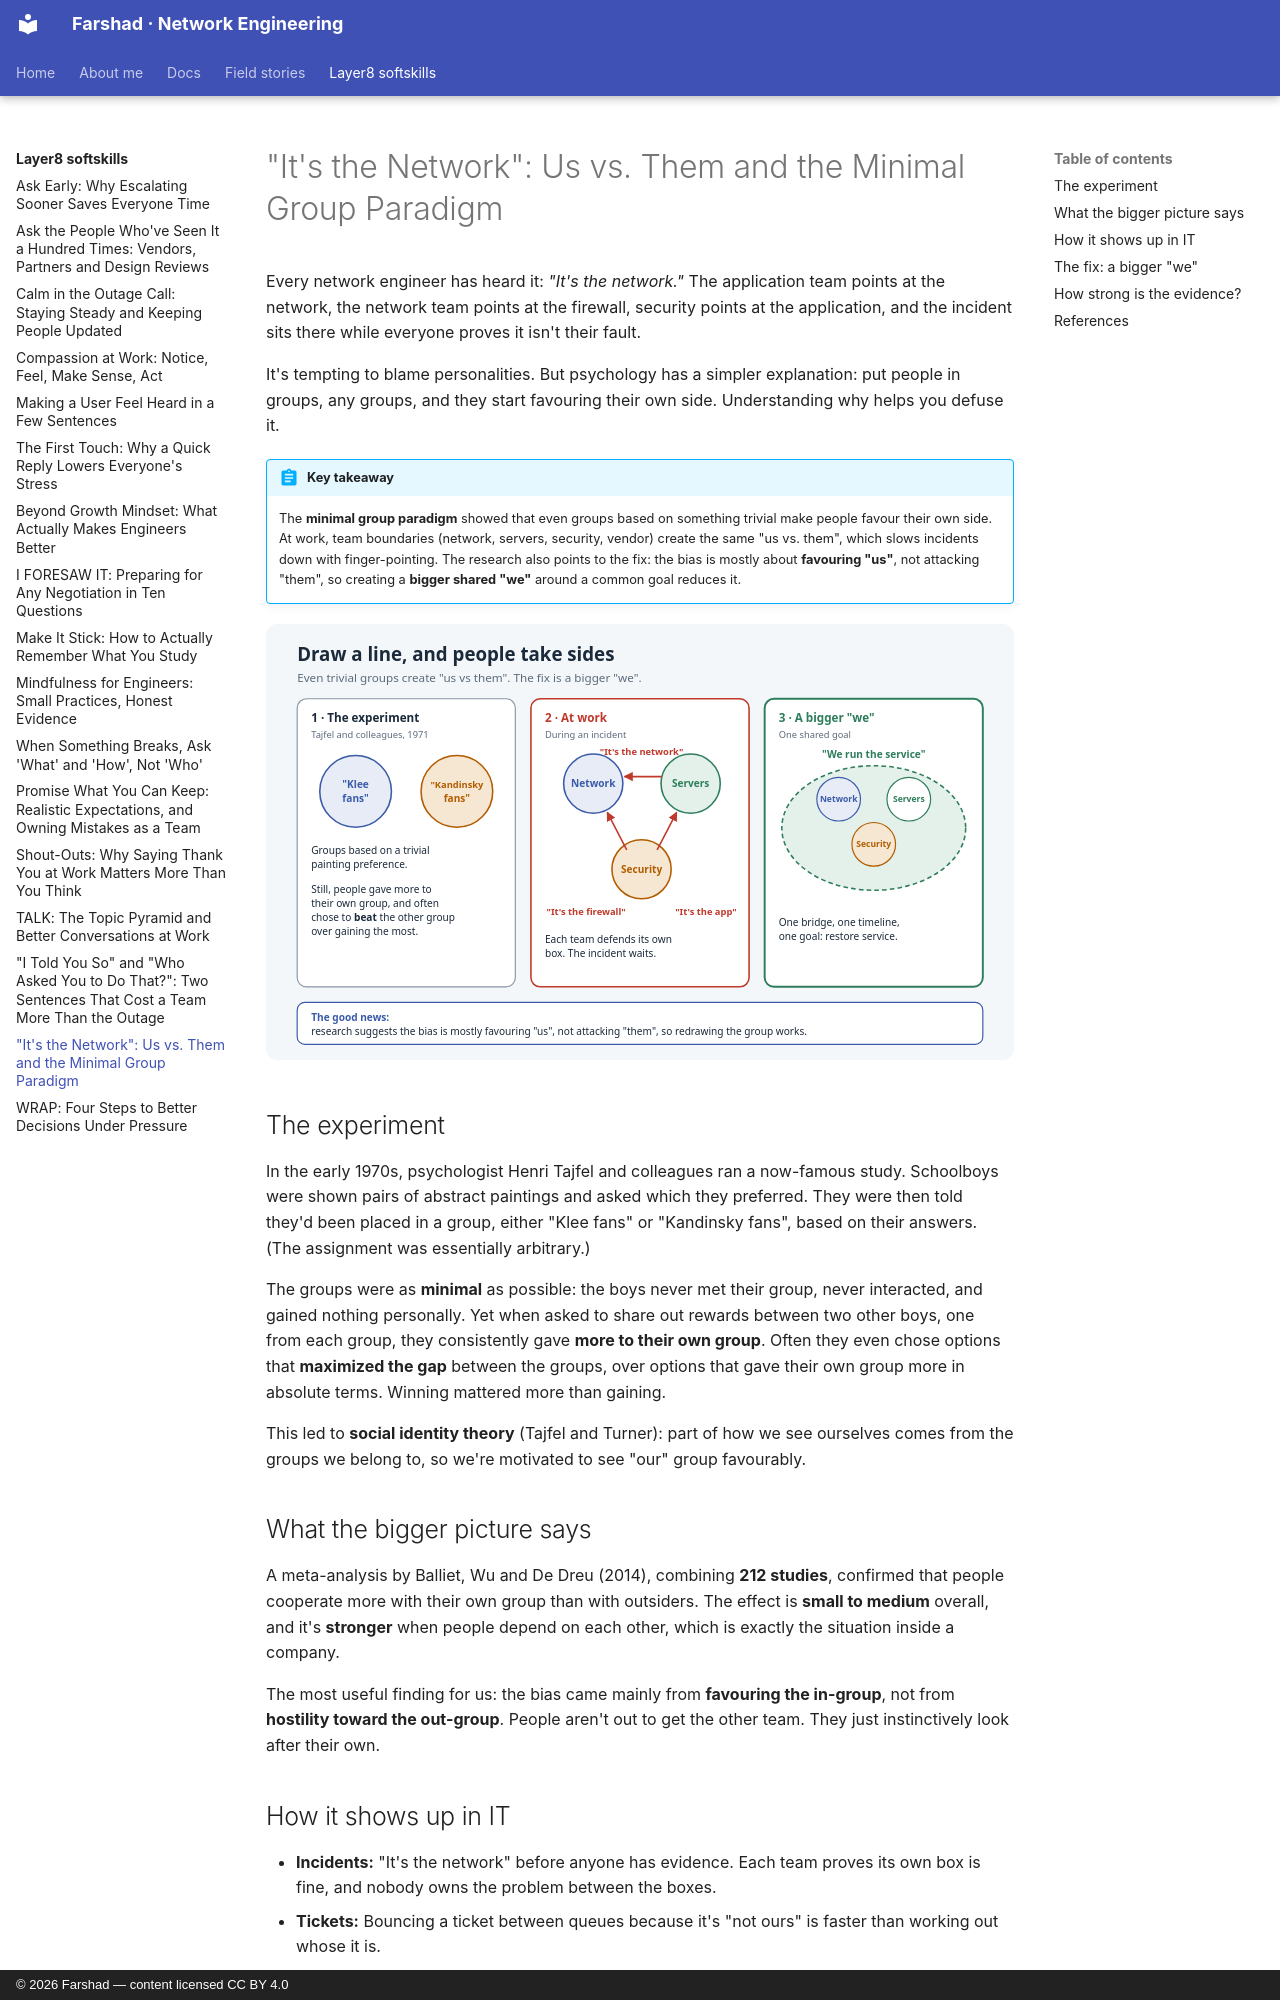

repository: layer3ninja/layer3ninja.github.io · page: layer8-softskills/us-vs-them-teams/index.html · generator: mkdocs · copyright: © 2026 Farshad — content licensed CC BY 4.0

---
title: "\"It's the Network\": Us vs. Them and the Minimal Group Paradigm"
description: Psychology shows that even trivial groups make people favour their own side. In IT that turns into network vs. servers vs. security finger-pointing. How to spot it, and how a bigger "we" fixes it.
tags:
  - Teamwork
  - Psychology
  - Incident Culture
  - Collaboration
---

# "It's the Network": Us vs. Them and the Minimal Group Paradigm

Every network engineer has heard it: *"It's the network."* The application team points at
the network, the network team points at the firewall, security points at the application, and
the incident sits there while everyone proves it isn't their fault.

It's tempting to blame personalities. But psychology has a simpler explanation: put people in
groups, any groups, and they start favouring their own side. Understanding why helps you
defuse it.

!!! abstract "Key takeaway"
    The **minimal group paradigm** showed that even groups based on something trivial make
    people favour their own side. At work, team boundaries (network, servers, security,
    vendor) create the same "us vs. them", which slows incidents down with finger-pointing.
    The research also points to the fix: the bias is mostly about **favouring "us"**, not
    attacking "them", so creating a **bigger shared "we"** around a common goal reduces it.

![Draw a line and people take sides: the experiment, the incident, and a bigger "we"](../assets/images/us-vs-them-teams.svg)

## The experiment

In the early 1970s, psychologist Henri Tajfel and colleagues ran a now-famous study. Schoolboys
were shown pairs of abstract paintings and asked which they preferred. They were then told
they'd been placed in a group, either "Klee fans" or "Kandinsky fans", based on their answers.
(The assignment was essentially arbitrary.)

The groups were as **minimal** as possible: the boys never met their group, never interacted,
and gained nothing personally. Yet when asked to share out rewards between two other boys,
one from each group, they consistently gave **more to their own group**. Often they even chose
options that **maximized the gap** between the groups, over options that gave their own group
more in absolute terms. Winning mattered more than gaining.

This led to **social identity theory** (Tajfel and Turner): part of how we see ourselves
comes from the groups we belong to, so we're motivated to see "our" group favourably.

## What the bigger picture says

A meta-analysis by Balliet, Wu and De Dreu (2014), combining **212 studies**, confirmed that
people cooperate more with their own group than with outsiders. The effect is **small to
medium** overall, and it's **stronger** when people depend on each other, which is exactly the
situation inside a company.

The most useful finding for us: the bias came mainly from **favouring the in-group**, not from
**hostility toward the out-group**. People aren't out to get the other team. They just
instinctively look after their own.
